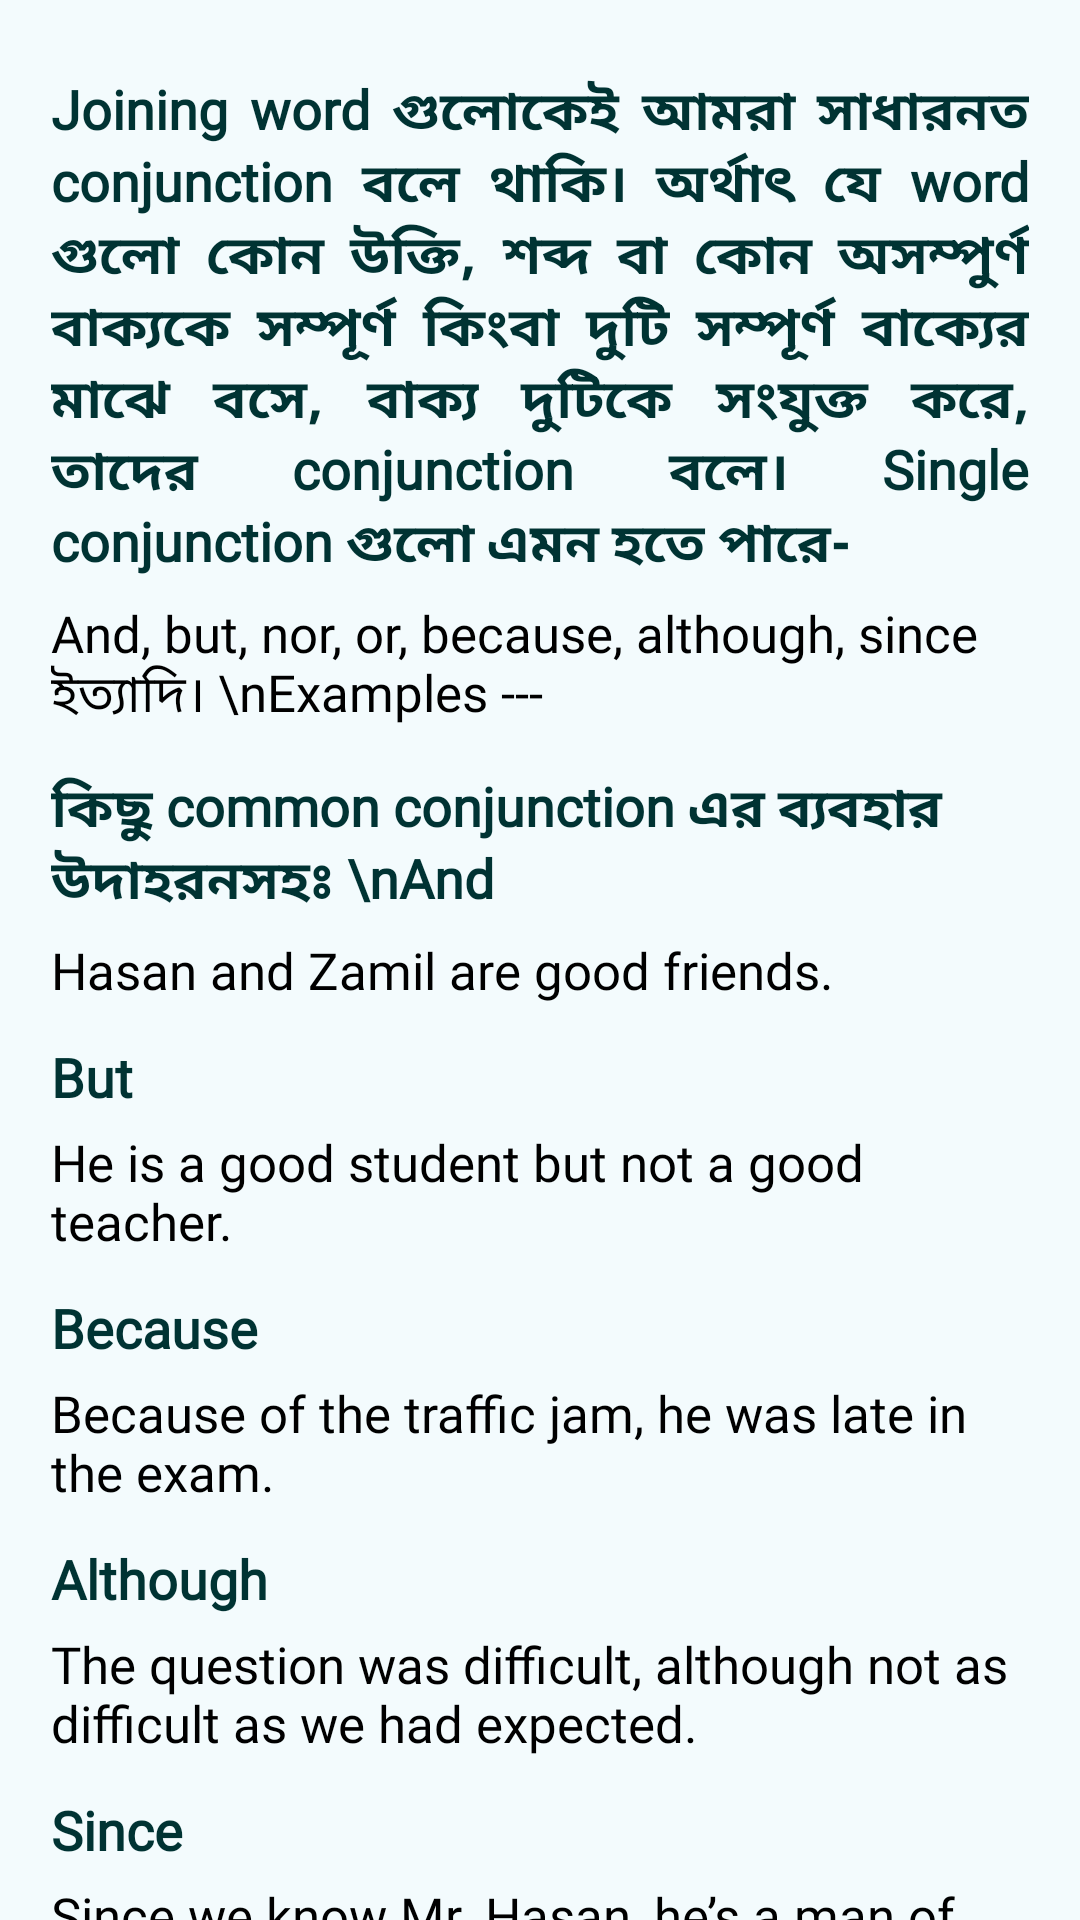

Here is an Android app screen rendered from its layout file. Give the layout XML and the strings, colors and styles it references.
<!-- AndroidManifest.xml: application theme Theme.BCSZeroToJobReady -->
<!-- res/layout/english_grammar_conjunction.xml -->
<?xml version="1.0" encoding="utf-8"?>
<RelativeLayout xmlns:android="http://schemas.android.com/apk/res/android"
    xmlns:app="http://schemas.android.com/apk/res-auto"
    xmlns:tools="http://schemas.android.com/tools"
    android:layout_width="match_parent"
    android:layout_height="match_parent"
    tools:context=".English_Grammar_Conjunction"
    android:background="@color/main_bg_color"
    >
    <ScrollView
        android:layout_width="match_parent"
        android:layout_height="match_parent"
        >

        <LinearLayout
            android:layout_width="match_parent"
            android:layout_height="wrap_content"
            android:orientation="vertical"
            android:padding="17dp"
            >

            <TextView
                android:layout_width="match_parent"
                android:layout_height="wrap_content"
                android:textColor="@color/primary_deep"
                android:textSize="18sp"
                android:textStyle="bold"
                android:fontFamily="@font/bangla_font"
                android:text="Joining word গুলোকেই আমরা সাধারনত conjunction বলে থাকি। অর্থাৎ যে word গুলো কোন উক্তি, শব্দ বা কোন অসম্পুর্ণ বাক্যকে সম্পূর্ণ কিংবা দুটি সম্পূর্ণ বাক্যের   মাঝে বসে, বাক্য দুটিকে সংযুক্ত করে, তাদের conjunction বলে। Single conjunction গুলো এমন হতে পারে-"
                android:layout_marginBottom="5dp"
                android:layout_marginTop="7dp"
                android:justificationMode="inter_word"
                />


            <TextView
                android:layout_width="match_parent"
                android:layout_height="wrap_content"
                android:textColor="@color/black"
                android:textSize="17sp"
                android:text="And, but, nor, or, because, although, since ইত্যাদি। \nExamples ---"
                android:fontFamily="@font/bangla_font"
                android:layout_marginBottom="5dp"
                />


            <TextView
                android:layout_width="match_parent"
                android:layout_height="wrap_content"
                android:textColor="@color/primary_deep"
                android:textSize="18sp"
                android:textStyle="bold"
                android:fontFamily="@font/bangla_font"
                android:text="কিছু common conjunction এর ব্যবহার উদাহরনসহঃ \nAnd"
                android:layout_marginBottom="5dp"
                android:layout_marginTop="7dp"
                />


            <TextView
                android:layout_width="match_parent"
                android:layout_height="wrap_content"
                android:textColor="@color/black"
                android:textSize="17sp"
                android:text="Hasan and Zamil are good friends."
                android:fontFamily="@font/bangla_font"
                android:layout_marginBottom="5dp"
                />


            <TextView
                android:layout_width="match_parent"
                android:layout_height="wrap_content"
                android:textColor="@color/primary_deep"
                android:textSize="18sp"
                android:textStyle="bold"
                android:fontFamily="@font/bangla_font"
                android:text="But"
                android:layout_marginBottom="5dp"
                android:layout_marginTop="7dp"
                />


            <TextView
                android:layout_width="match_parent"
                android:layout_height="wrap_content"
                android:textColor="@color/black"
                android:textSize="17sp"
                android:text="He is a good student but not a good teacher."
                android:fontFamily="@font/bangla_font"
                android:layout_marginBottom="5dp"
                />


            <TextView
                android:layout_width="match_parent"
                android:layout_height="wrap_content"
                android:textColor="@color/primary_deep"
                android:textSize="18sp"
                android:textStyle="bold"
                android:fontFamily="@font/bangla_font"
                android:text="Because"
                android:layout_marginBottom="5dp"
                android:layout_marginTop="7dp"
                />


            <TextView
                android:layout_width="match_parent"
                android:layout_height="wrap_content"
                android:textColor="@color/black"
                android:textSize="17sp"
                android:text="Because of the traffic jam, he was late in the exam."
                android:fontFamily="@font/bangla_font"
                android:layout_marginBottom="5dp"
                />


            <TextView
                android:layout_width="match_parent"
                android:layout_height="wrap_content"
                android:textColor="@color/primary_deep"
                android:textSize="18sp"
                android:textStyle="bold"
                android:fontFamily="@font/bangla_font"
                android:text="Although"
                android:layout_marginBottom="5dp"
                android:layout_marginTop="7dp"
                />


            <TextView
                android:layout_width="match_parent"
                android:layout_height="wrap_content"
                android:textColor="@color/black"
                android:textSize="17sp"
                android:text="The question was difficult, although not as difficult as we had expected."
                android:fontFamily="@font/bangla_font"
                android:layout_marginBottom="5dp"
                />


            <TextView
                android:layout_width="match_parent"
                android:layout_height="wrap_content"
                android:textColor="@color/primary_deep"
                android:textSize="18sp"
                android:textStyle="bold"
                android:fontFamily="@font/bangla_font"
                android:text="Since"
                android:layout_marginBottom="5dp"
                android:layout_marginTop="7dp"
                />


            <TextView
                android:layout_width="match_parent"
                android:layout_height="wrap_content"
                android:textColor="@color/black"
                android:textSize="17sp"
                android:text="Since we know Mr. Hasan, he’s a man of word."
                android:fontFamily="@font/bangla_font"
                android:layout_marginBottom="5dp"
                />

            <TextView
                android:layout_width="match_parent"
                android:layout_height="wrap_content"
                android:textColor="@color/primary_deep"
                android:textSize="18sp"
                android:textStyle="bold"
                android:fontFamily="@font/bangla_font"
                android:text="কিছু pair এ থাকা শব্দ যেগুলো প্রায় সময়ই ব্যবহার করে থাকি তা একবার শিখে নিতে পারি-"
                android:layout_marginBottom="5dp"
                android:layout_marginTop="7dp"
                />


            <TextView
                android:layout_width="match_parent"
                android:layout_height="wrap_content"
                android:textColor="@color/black"
                android:textSize="17sp"
                android:text="Not only/ but also \nEither/or \nNeither/nor \nWhether/or \nBoth/ and \nSome commonly used Examples: \nEither Salman or Shamim will have to bear the risk. \nBoth Mushfiq and Niaz are responsible for the matter. \nNeither Azim nor his brother is good at Mathematics. \nBoth Akash and Mizan committed the murder. \nWhether you go with us or stay with Zaman that’s totally up to you."
                android:fontFamily="@font/bangla_font"
                android:layout_marginBottom="5dp"
                />


        </LinearLayout>
    </ScrollView>

</RelativeLayout>
<!-- resources referenced by this layout -->
<resources>
  <color name="black">#FF000000</color>
  <color name="main_bg_color">#F3FBFD</color>
  <color name="primary_deep">#003333</color>
  <style name="Theme.BCSZeroToJobReady" parent="Theme.MaterialComponents.DayNight.DarkActionBar">
          
          <item name="colorPrimary">@color/primary_color</item>
          <item name="colorPrimaryVariant">@color/primary_deep</item>
          <item name="colorOnPrimary">@color/white</item>
          
          <item name="colorSecondary">@color/teal_200</item>
          <item name="colorSecondaryVariant">@color/teal_700</item>
          <item name="colorOnSecondary">@color/black</item>
          
          <item name="android:statusBarColor">?attr/colorPrimaryVariant</item>
          
      </style>
  <color name="primary_color">#005555</color>
  <color name="white">#FFFFFFFF</color>
  <color name="teal_200">#FF03DAC5</color>
  <color name="teal_700">#FF018786</color>
</resources>
